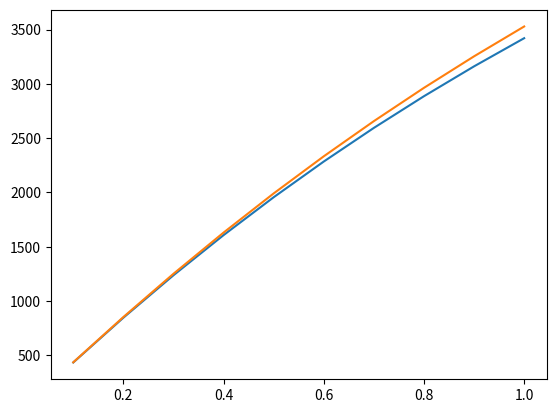

The matplotlib source for this figure:
from scipy import interpolate
import numpy as np
import matplotlib.pyplot as plt
from math import factorial

def MySinh(x,N=1000,epsi=1.0e-5):
    fac = 1 # denominator
    res = 0 # output
    prod = 1 # x ^ n
    index = 1 # 

    for i in range(1, 2 * N + 1, 2):
        while index < i + 1:
            prod *= x
            fac *= index
            index += 1
        res += prod / fac
    
    return res

def quadratic(f, x1, x2, x3):
    (f1, f2, f3) = (f(x1), f(x2), f(x3))
    f_mat = np.array([[f1], [f2], [f3]]) # (f1, f2, f3)^T
    
    M = np.array([[x1 * x1, x2 * x2, x3 * x3], [x1, x2, x3], [1, 1, 1]])
    M = np.matrix.transpose(M)
    M = np.linalg.inv(M) # inverse

    coes = np.matmul(M, f_mat) # multiplication
    return (lambda x: x * x * coes[0] + x * coes[1] + coes[2])

def plot_quadratic():
    # plot 
   x = np.linspace(-10, 10, 100)
   f = quadratic(lambda x: x ** 3 , 1, 2, 3)
   plt.plot(x, f(x), color='red')
   plt.show()

def redshift_interpolation(z, X1, X2):
    p1 = interpolate.CubicSpline(z, X1)
    p2 = interpolate.CubicSpline(z, X2)

    plt.plot(z, p1(z))
    plt.show()

    plt.plot(z, p2(z))
    plt.show()

#print(MySinh(2, 10))
#print("numpy.sinh = {res}".format(res=np.sinh(2)))

#print(quadratic(lambda x: x + 1, 1.,2.,3.))
#plot_quadratic()
z0 = 1.0000000e-01
z = [i * z0 for i in range(1, 11)]
X1 = [
        4.3327843e+02,
        8.4565604e+02,
        1.2367089e+03,
        1.6065104e+03,
        1.9555308e+03,
        2.2845323e+03,
        2.5944725e+03,
        2.8864243e+03,
        3.1615125e+03,
        3.4208678e+03
    ]
X2 = [
    4.3490824e+02,
    8.5199526e+02,
    1.2504843e+03,
    1.6300282e+03,
    1.9906572e+03,
    2.3327094e+03,
    2.6567584e+03,
    2.9635438e+03,
    3.2539121e+03,
    3.5287680e+03
]
print("new version")
redshift_interpolation(z, X1, X2)


"""
        print("i = ", i)
        print("fac = ", fac)
        print("prod = ", prod)
        print("res = ", res)
        print(" ")
"""